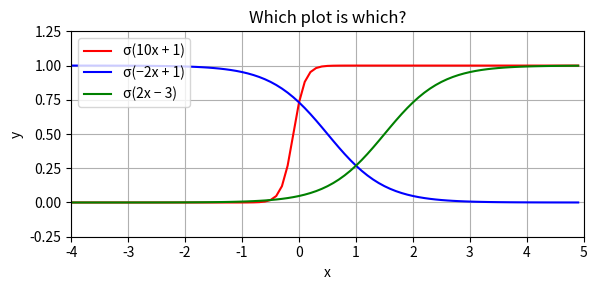

Write the Python code that produced this figure.
# see notes_chapter_Logistic_regression.pdf

import numpy as np
import matplotlib.pyplot as plt
#from matplotlib import colors

# [redacted]
from itertools import count, takewhile
def frange(start, stop, step):
    return takewhile(lambda x: x< stop, count(start, step))

def sigmoid(x0):
    return 1.0/(1.0+np.exp(-x0))

start, stop, step = -4, 5, .1
x = np.array([]) # x = np.arange(start, stop, step) #mismatch
y = np.array([])

for z in list(frange(start, stop, step)):
    x = np.append(x, z)
    y = np.append(y,(
    sigmoid(10*z + 1),
    sigmoid(-2*z + 1),
    sigmoid(2*z -3)
    ))
#print(x.shape, y.shape)
y = y.reshape((int(y.shape[0]/3),3)) 
 
fig, ax = plt.subplots(figsize=(6, 3))

ax.plot(x, y[:,0], color = 'red', label='σ(10x + 1)')
ax.plot(x, y[:,1], color = 'blue', label='σ(−2x + 1)')
ax.plot(x, y[:,2], color = 'green', label='σ(2x − 3)')

#  What governs the steepness of the curve?\n
#  What governs the x value where the output is equal to 0.5?
ax.set_title('Which plot is which?')
ax.legend(loc='upper left')
ax.set_xlabel('x')
ax.set_ylabel('y')
ax.set_xlim(xmin=start, xmax=stop)
ax.set_ylim(ymin=-0.25, ymax=1.25)
ax.grid(True)
fig.tight_layout()
 
plt.show()
